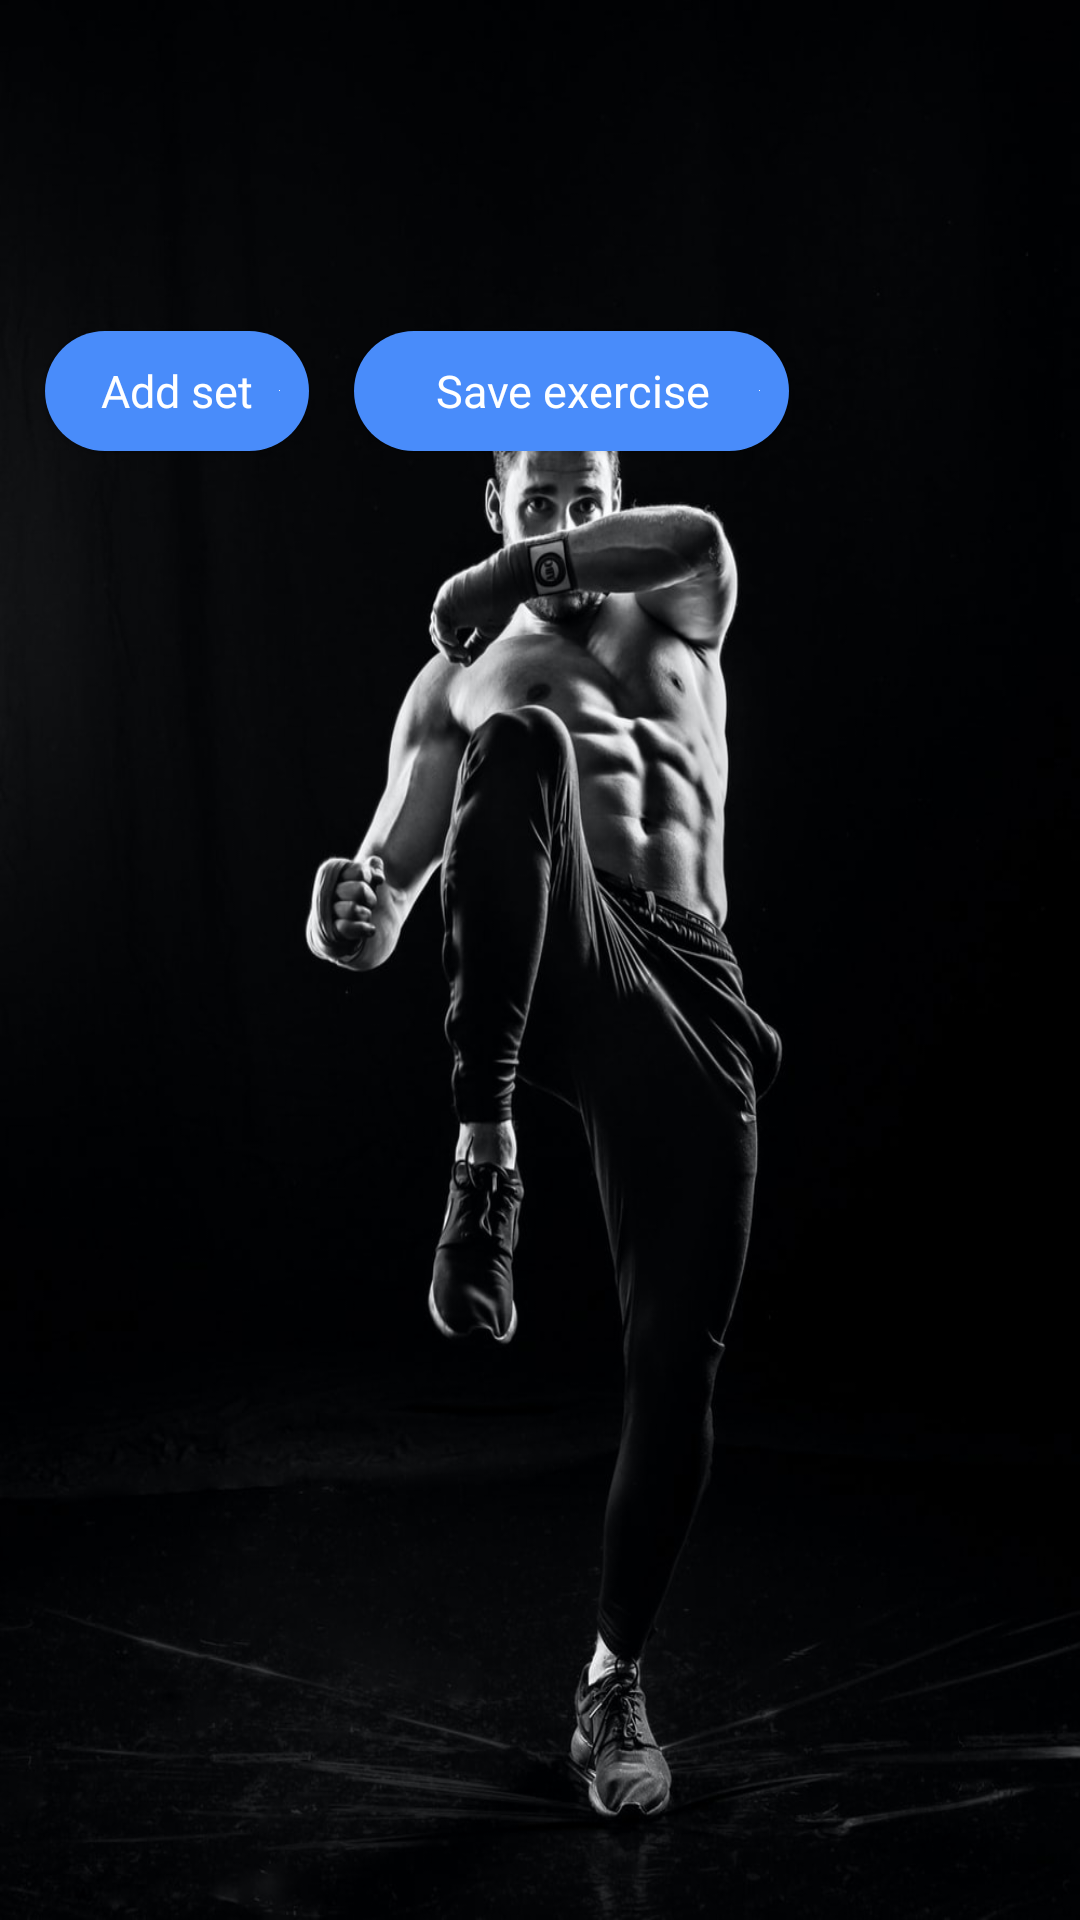

The Android layout XML behind this screen, and the referenced resources:
<!-- AndroidManifest.xml: application theme Theme.MySQLproject -->
<!-- res/layout/activity_running_excercise.xml -->
<?xml version="1.0" encoding="utf-8"?>
<LinearLayout xmlns:android="http://schemas.android.com/apk/res/android"
    xmlns:app="http://schemas.android.com/apk/res-auto"
    xmlns:tools="http://schemas.android.com/tools"
    android:layout_width="match_parent"
    android:layout_height="match_parent"
    android:orientation="vertical"
    tools:context=".RunningExcercise"
    android:background="@drawable/addexcercise">


    <TextView
        android:id="@+id/exercise_title"
        android:layout_width="wrap_content"
        android:layout_height="wrap_content"
        android:layout_margin="15dp"
        android:textColor="@color/white"
        android:textSize="30dp"
        android:fontFamily="@font/arbutus_slab"></TextView>

    <LinearLayout
        android:id="@+id/layout_list"
        android:layout_width="match_parent"
        android:layout_height="wrap_content"
        android:orientation="vertical"></LinearLayout>

    <LinearLayout
        android:layout_width="318dp"
        android:layout_height="113dp"
        android:orientation="horizontal">


        <Button
            android:id="@+id/button_add"
            android:layout_width="wrap_content"
            android:layout_height="40dp"
            android:layout_marginLeft="15dp"
            android:layout_marginTop="40dp"
            android:background="@drawable/sessionbutton"
            android:drawableRight="@color/white"
            android:foreground="?attr/selectableItemBackgroundBorderless"
            android:paddingLeft="10dp"
            android:paddingRight="10dp"
            android:text="Add set"
            android:fontFamily="@font/arbutus_slab"
            android:textSize="15dp"
            android:textAllCaps="false"
            android:textColor="@color/white">

        </Button>

        <Button
            android:id="@+id/save_exercise"
            android:layout_width="145dp"
            android:layout_height="40dp"
            android:layout_marginLeft="15dp"
            android:layout_marginTop="40dp"
            android:background="@drawable/sessionbutton"
            android:drawableRight="@color/white"
            android:foreground="?attr/selectableItemBackgroundBorderless"
            android:onClick="saveExerciseAndReturn"
            android:paddingLeft="10dp"
            android:paddingRight="10dp"
            android:text="Save exercise"
            android:textAllCaps="false"
            android:fontFamily="@font/arbutus_slab"
            android:textSize="15dp"
            android:textColor="@color/white"></Button>
    </LinearLayout>


</LinearLayout>
<!-- resources referenced by this layout -->
<resources>
  <color name="white">#FFFFFFFF</color>
  <!-- drawable addexcercise: jpg bitmap (drawable, 81573 bytes) -->
  <!-- drawable sessionbutton (drawable) -->
  <?xml version="1.0" encoding="utf-8"?>
  <shape xmlns:android="http://schemas.android.com/apk/res/android" android:shape="rectangle">
  
      <solid android:color="#498CFA"/>
      <corners android:radius="50dp"/>
  
  </shape>
  <style name="Theme.MySQLproject" parent="Theme.MaterialComponents.NoActionBar">
          
          <item name="colorPrimary">@color/blue</item>
          <item name="colorPrimaryVariant">@color/blue</item>
          <item name="colorOnPrimary">@color/white</item>
          
          <item name="colorSecondary">@color/teal_200</item>
          <item name="colorSecondaryVariant">@color/teal_700</item>
          <item name="colorOnSecondary">@color/black</item>
          
          <item name="android:statusBarColor" tools:targetApi="l">?attr/colorPrimaryVariant</item>
          
      </style>
  <color name="blue">#498CFA</color>
  <color name="teal_200">#FF03DAC5</color>
  <color name="teal_700">#FF018786</color>
  <color name="black">#FF000000</color>
</resources>
